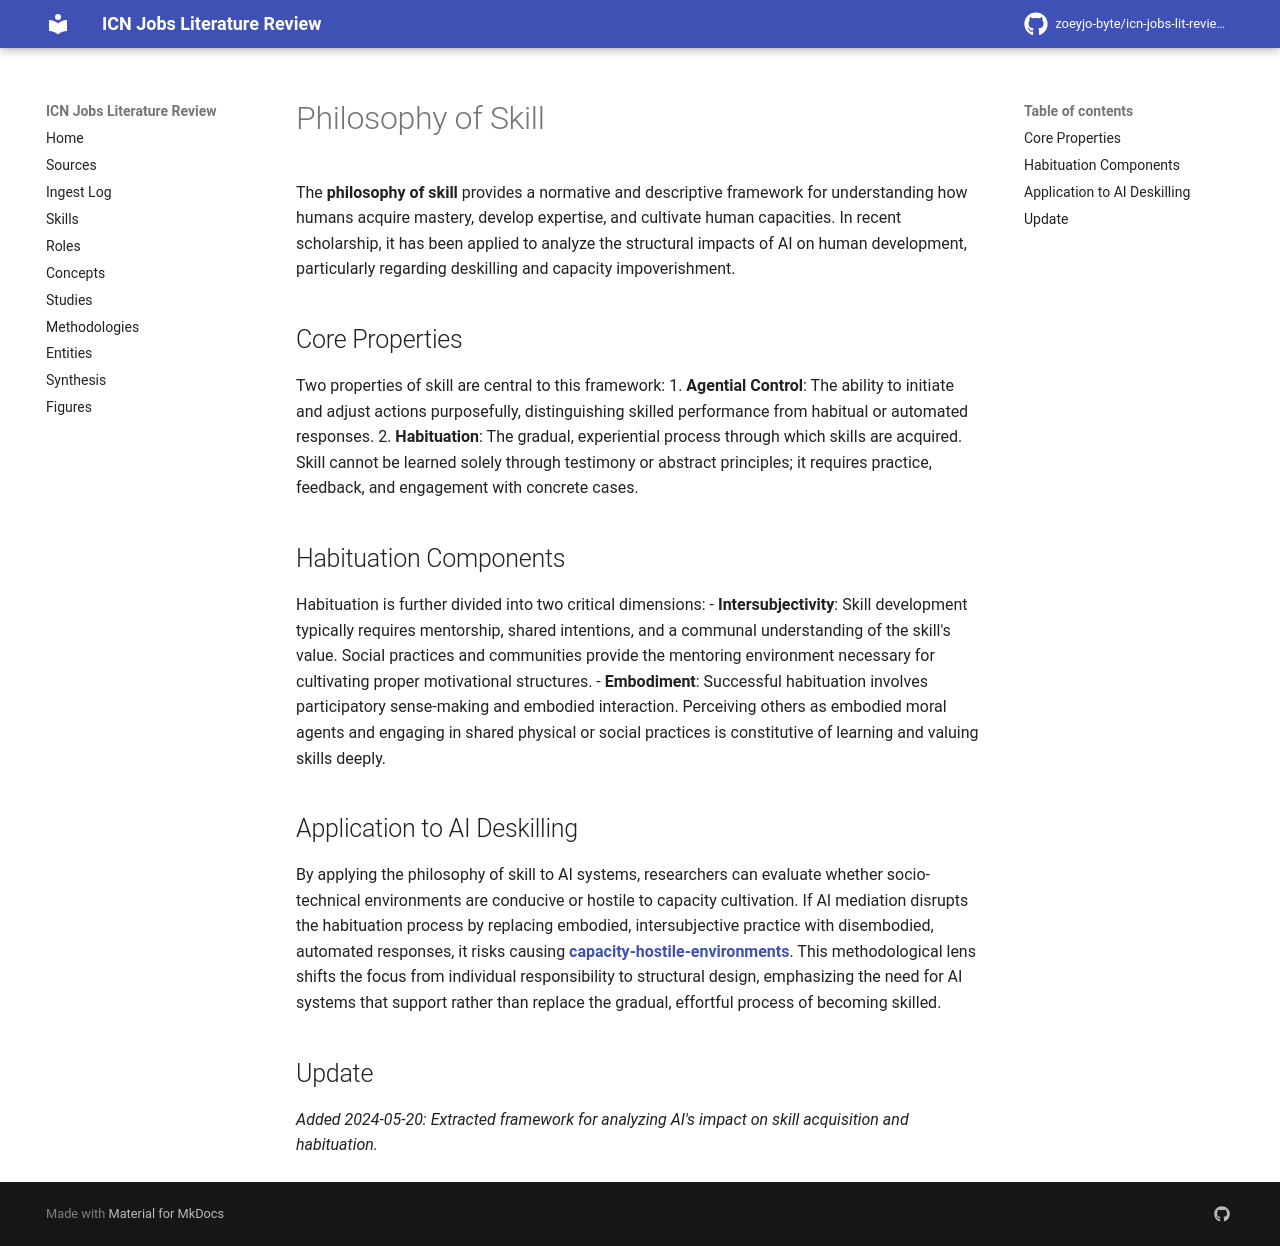

repository: zoeyjo-byte/icn-jobs-lit-review · page: methodologies/philosophy-of-skill/index.html · generator: mkdocs

# Philosophy of Skill

The **philosophy of skill** provides a normative and descriptive framework for understanding how humans acquire mastery, develop expertise, and cultivate human capacities. In recent scholarship, it has been applied to analyze the structural impacts of AI on human development, particularly regarding deskilling and capacity impoverishment.

## Core Properties
Two properties of skill are central to this framework:
1. **Agential Control**: The ability to initiate and adjust actions purposefully, distinguishing skilled performance from habitual or automated responses.
2. **Habituation**: The gradual, experiential process through which skills are acquired. Skill cannot be learned solely through testimony or abstract principles; it requires practice, feedback, and engagement with concrete cases.

## Habituation Components
Habituation is further divided into two critical dimensions:
- **Intersubjectivity**: Skill development typically requires mentorship, shared intentions, and a communal understanding of the skill's value. Social practices and communities provide the mentoring environment necessary for cultivating proper motivational structures.
- **Embodiment**: Successful habituation involves participatory sense-making and embodied interaction. Perceiving others as embodied moral agents and engaging in shared physical or social practices is constitutive of learning and valuing skills deeply.

## Application to AI Deskilling
By applying the philosophy of skill to AI systems, researchers can evaluate whether socio-technical environments are conducive or hostile to capacity cultivation. If AI mediation disrupts the habituation process by replacing embodied, intersubjective practice with disembodied, automated responses, it risks causing **[[capacity-hostile-environments]]**. This methodological lens shifts the focus from individual responsibility to structural design, emphasizing the need for AI systems that support rather than replace the gradual, effortful process of becoming skilled.

## Update
*Added 2024-05-20: Extracted framework for analyzing AI's impact on skill acquisition and habituation.*
